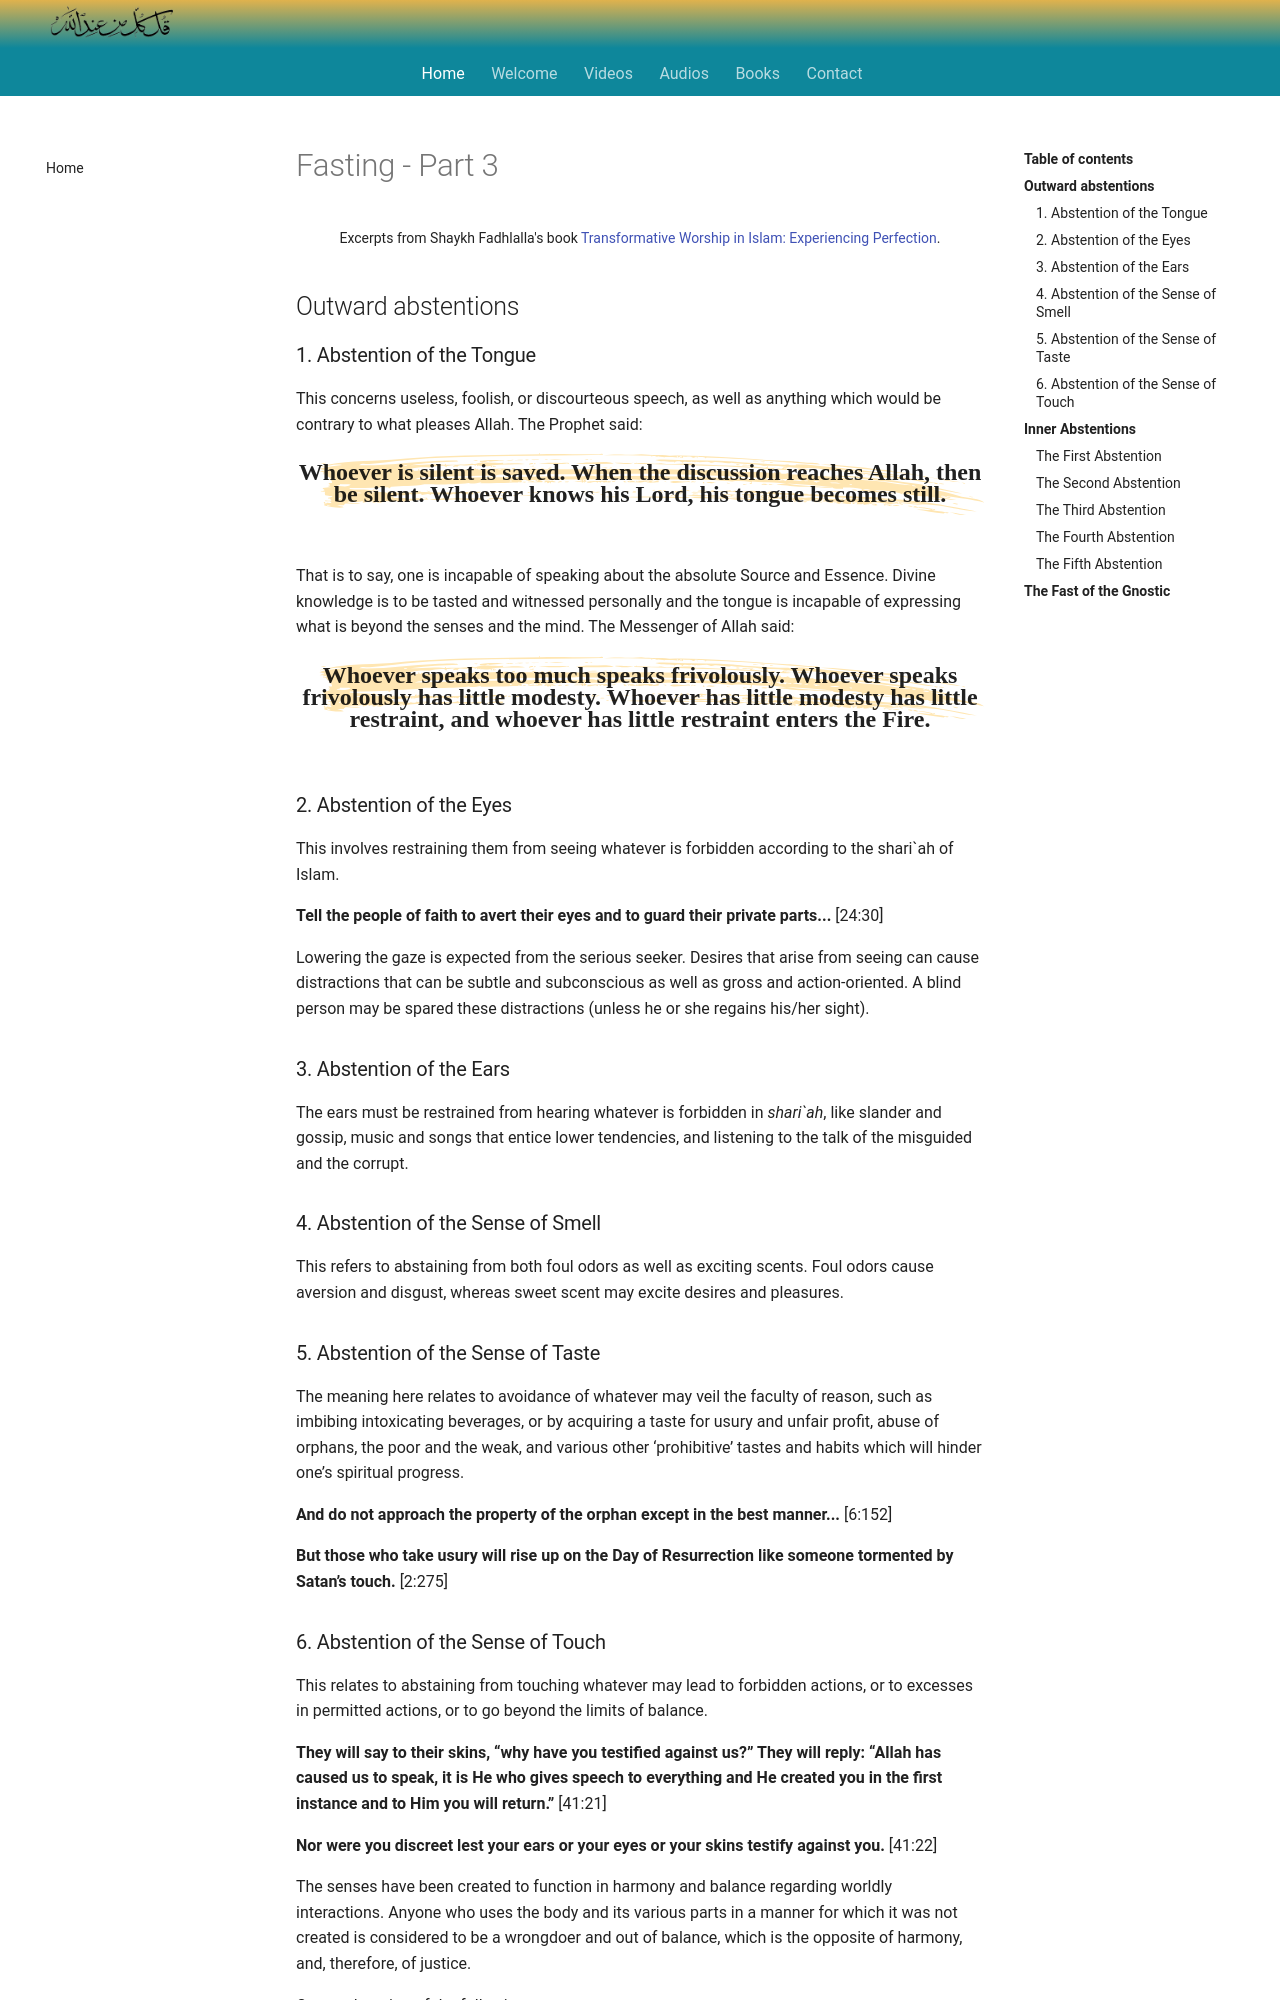

repository: SFH-Foundation/sfhfoundation · page: reflections/practice/fasting/part-3/index.html · generator: mkdocs

---
title: Fasting - Part 3
description: Further excerpts chosen from the book 'Transformative Woship in Islam - Experiencing Perfection".
---

<div class="center-text">
Excerpts from Shaykh Fadhlalla's book <a href="https://zahrapublications.pub/book-TransformativeWorshipInIslam.php#bookTitle" target="_blank">Transformative Worship in Islam: Experiencing Perfection</a>.
</div>

## Outward abstentions

### 1. Abstention of the Tongue

This concerns useless, foolish, or discourteous speech, as well as anything which would be contrary to what pleases Allah. The Prophet said:

<div class="callout">
Whoever is silent is saved. When the discussion reaches Allah, then be silent. Whoever knows his Lord, his tongue becomes still.
</div>

That is to say, one is incapable of speaking about the absolute Source and Essence. Divine
knowledge is to be tasted and witnessed personally and the tongue is incapable of
expressing what is beyond the senses and the mind. The Messenger of Allah said:

<div class="callout">
Whoever speaks too much speaks frivolously. Whoever speaks frivolously has little modesty. Whoever has little modesty has little restraint, and whoever has little restraint enters the Fire.
</div>

### 2. Abstention of the Eyes 

This involves restraining them from seeing whatever is forbidden according to the shari`ah of Islam.

**Tell the people of faith to avert their eyes and to guard their private parts...** [24:30]

Lowering the gaze is expected from the serious seeker. Desires that arise from seeing can
cause distractions that can be subtle and subconscious as well as gross and action-oriented.
A blind person may be spared these distractions (unless he or she regains his/her sight).

### 3. Abstention of the Ears

The ears must be restrained from hearing whatever is forbidden in _shari`ah_, like slander and gossip, music and songs that entice lower tendencies, and listening to the talk of the misguided and the corrupt.

### 4. Abstention of the Sense of Smell

This refers to abstaining from both foul odors as well as exciting scents. Foul odors cause aversion and disgust, whereas sweet scent may excite desires and pleasures.


### 5. Abstention of the Sense of Taste

The meaning here relates to avoidance of whatever may veil the faculty of reason, such as imbibing intoxicating beverages, or by acquiring a taste for usury and unfair profit, abuse of orphans, the poor and the weak, and various other ‘prohibitive’ tastes and habits which will hinder one’s spiritual progress.

**And do not approach the property of the orphan except in the best manner...** [6:152]

**But those who take usury will rise up on the Day of Resurrection like someone tormented by Satan’s touch.** [2:275]

### 6. Abstention of the Sense of Touch

This relates to abstaining from touching whatever may lead to forbidden actions, or to excesses in permitted actions, or to go beyond the limits of balance.

**They will say to their skins, “why have you testified against us?” They will reply: “Allah has caused us to speak, it is He who gives speech to everything and He created you in the first instance and to Him you will return.”** [41:21]

**Nor were you discreet lest your ears or your eyes or your skins testify against you.** [41:22]

The senses have been created to function in harmony and balance regarding worldly
interactions. Anyone who uses the body and its various parts in a manner for which it was
not created is considered to be a wrongdoer and out of balance, which is the opposite of
harmony, and, therefore, of justice.

One explanation of the following verse:

**And the places of prostration (masājid) are for Allah, so therefore do not call upon anyone with Allah,** [72:18]

is that the human points of prostration include the seven points where the physical body
touches the ground. These include the forehead, the two hands, the two knees, and the two
feet. These places of prostration are for Allah: they belong to Him and are His slaves, so
do not use them in anything which is not pleasing to Him or in anything for which they
were not created.

## Inner Abstentions 

Inner abstentions are five:
